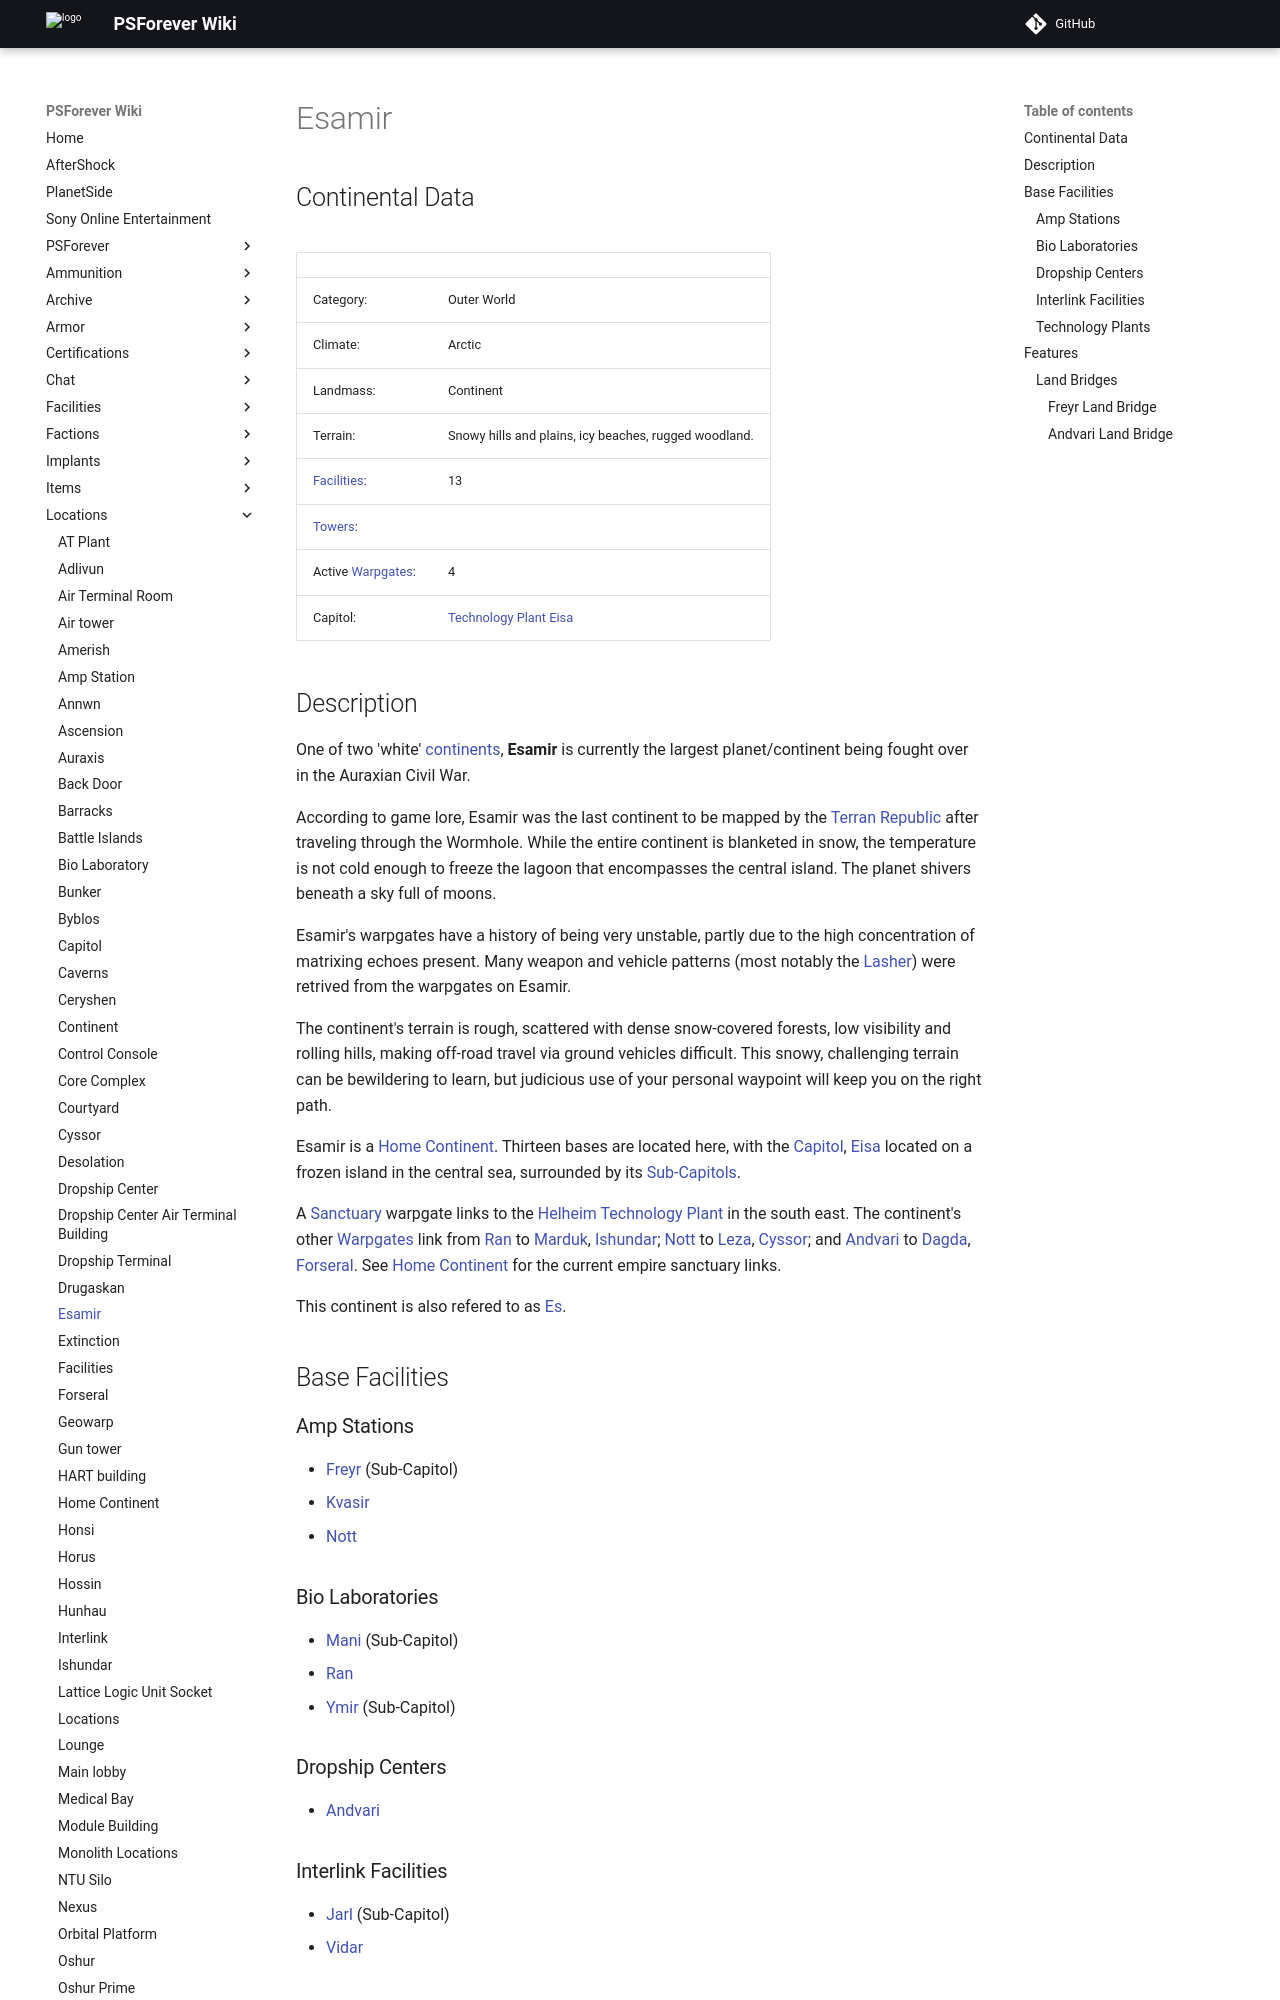

repository: psforever/wiki · page: locations/Esamir/index.html · generator: mkdocs

![](images/EsamirMap.jpg "fig:EsamirMap.jpg")
![](images/Esamir_Terrain.jpg "fig:Esamir_Terrain.jpg")

## Continental Data

|                                          |                                                                         |
| ---------------------------------------- | ----------------------------------------------------------------------- |
| Category:                                | Outer World                                                             |
| Climate:                                 | Arctic                                                                  |
| Landmass:                                | Continent                                                               |
| Terrain:                                 | Snowy hills and plains, icy beaches, rugged woodland.                   |
| [Facilities](Facilities "wikilink"):     | 13                                                                      |
| [Towers](Tower "wikilink"):              |                                                                         |
| Active [Warpgates](Warpgate "wikilink"): | 4                                                                       |
| Capitol:                                 | [Technology Plant](Technology_Plant "wikilink") [Eisa](Eisa "wikilink") |
